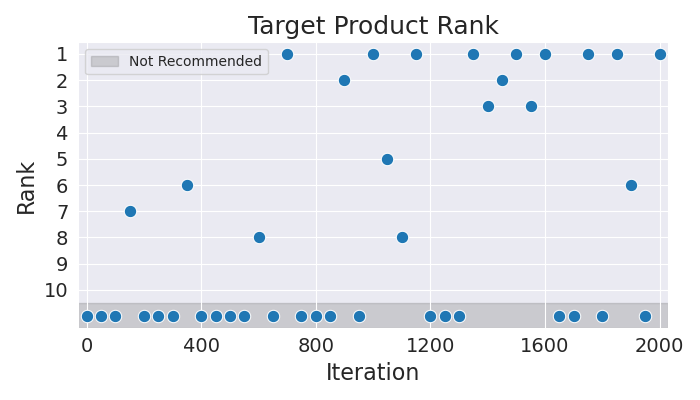

The data file committed next to this chart (first rows):
Iteration, Rank
0, 11
50, 11
100, 11
150, 7
200, 11
250, 11
300, 11
350, 6
400, 11
450, 11
500, 11
550, 11
600, 8
650, 11
700, 1
750, 11
800, 11
850, 11
900, 2
950, 11
1000, 1
1050, 5
1100, 8
1150, 1
1200, 11
1250, 11
1300, 11
1350, 1
1400, 3
1450, 2
1500, 1
1550, 3
1600, 1
1650, 11
1700, 11
1750, 1
1800, 11
1850, 1
1900, 6
1950, 11
2000, 1
